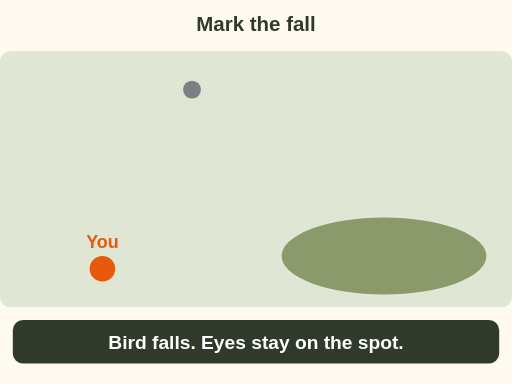
t = 0.00 s
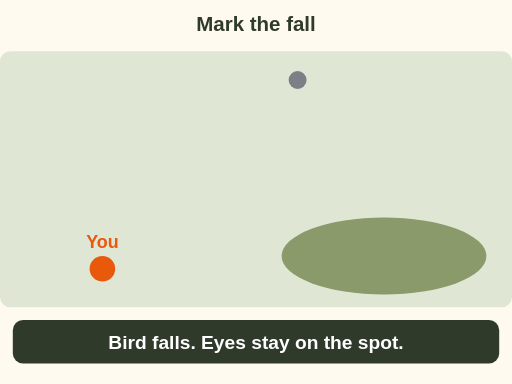
t = 2.25 s
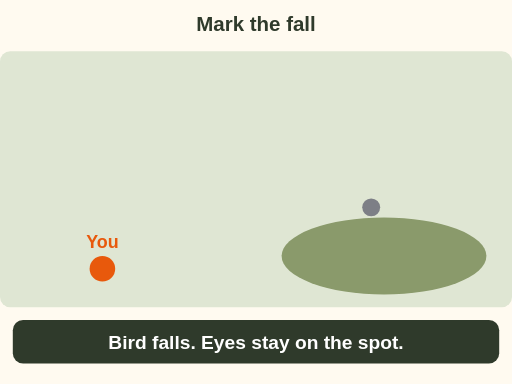
t = 4.13 s
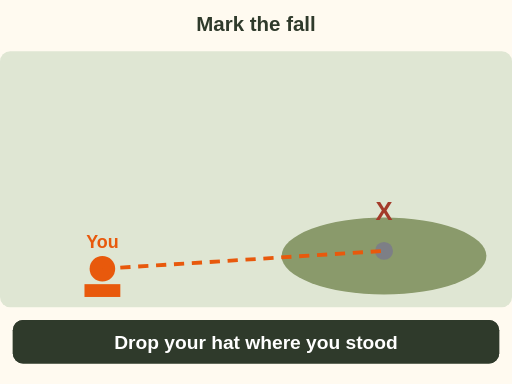
t = 6.00 s
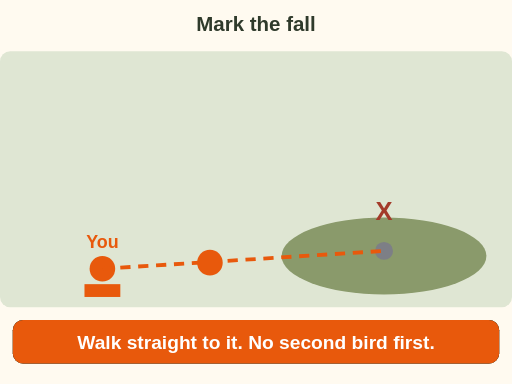
t = 8.00 s
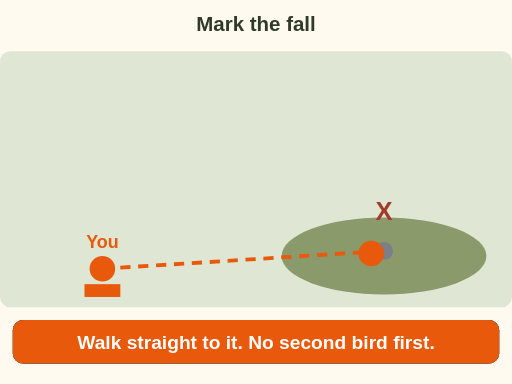
t = 10.00 s

The animated SVG that drew these frames (rendered in a browser with its animation timeline set to each time). Animation: 8 SMIL elements (animate=2,animateTransform=1,set=5); one cycle of 10.00 s.

<svg xmlns="http://www.w3.org/2000/svg" viewBox="0 0 400 300" font-family="sans-serif" role="img" aria-label="Animation. A quail is hit and falls into brush. You keep your eyes on the spot where it fell, drop your orange hat where you stood, and walk straight to the spot before shooting at any other bird. Missouri Conservation Department tip, 60 percent. Retrieval is the law: all reasonable effort to find it, 99 percent.">
  <rect width="400" height="300" fill="#fffaf0"/>
<text x="200" y="24" font-size="16" font-weight="bold" fill="#2f3a2b" text-anchor="middle">Mark the fall</text>
<rect x="0" y="40" width="400" height="200" rx="8" fill="#dfe6d3"/>
<ellipse cx="300" cy="200" rx="80" ry="30" fill="#8a9a6b"/>
<g transform="translate(80 210)"><circle r="10" fill="#e8590c"/><text x="0" y="-16" font-size="14" font-weight="bold" fill="#e8590c" text-anchor="middle">You</text></g>
<circle r="7" fill="#7d7f86"><animate attributeName="cx" values="150;260;300;300" keyTimes="0;.3;.45;1" dur="10s" fill="freeze"/><animate attributeName="cy" values="70;60;196;196" keyTimes="0;.3;.45;1" dur="10s" fill="freeze"/></circle>
<g opacity="0"><set attributeName="opacity" to="1" begin="4.5s"/><line x1="80" y1="210" x2="300" y2="196" stroke="#e8590c" stroke-width="3" stroke-dasharray="8 6"/><text x="300" y="172" font-size="20" font-weight="bold" fill="#a33b2a" text-anchor="middle">X</text></g>
<g opacity="0"><set attributeName="opacity" to="1" begin="6s"/><rect x="66" y="222" width="28" height="10" fill="#e8590c"/><text x="80" y="230" font-size="14" fill="#2f3a2b" text-anchor="middle"></text></g>
<g opacity="0"><set attributeName="opacity" to="1" begin="7s"/><g><g transform="translate(0 0)"><circle r="10" fill="#e8590c"/><text x="0" y="-16" font-size="14" font-weight="bold" fill="#e8590c" text-anchor="middle"></text></g><animateTransform attributeName="transform" type="translate" values="80 210;290 198" begin="7s" dur="2.5s" fill="freeze"/></g></g>
<rect x="10" y="250" width="380" height="34" rx="8" fill="#2f3a2b"/><text x="200" y="273" font-size="15" font-weight="bold" fill="#fff" text-anchor="middle">Bird falls. Eyes stay on the spot.</text>
<g opacity="0"><set attributeName="opacity" to="1" begin="6s"/><rect x="10" y="250" width="380" height="34" rx="8" fill="#2f3a2b"/><text x="200" y="273" font-size="15" font-weight="bold" fill="#fff" text-anchor="middle">Drop your hat where you stood</text></g>
<g opacity="0"><set attributeName="opacity" to="1" begin="8s"/><rect x="10" y="250" width="380" height="34" rx="8" fill="#e8590c"/><text x="200" y="273" font-size="15" font-weight="bold" fill="#fff" text-anchor="middle">Walk straight to it. No second bird first.</text></g>
</svg>
